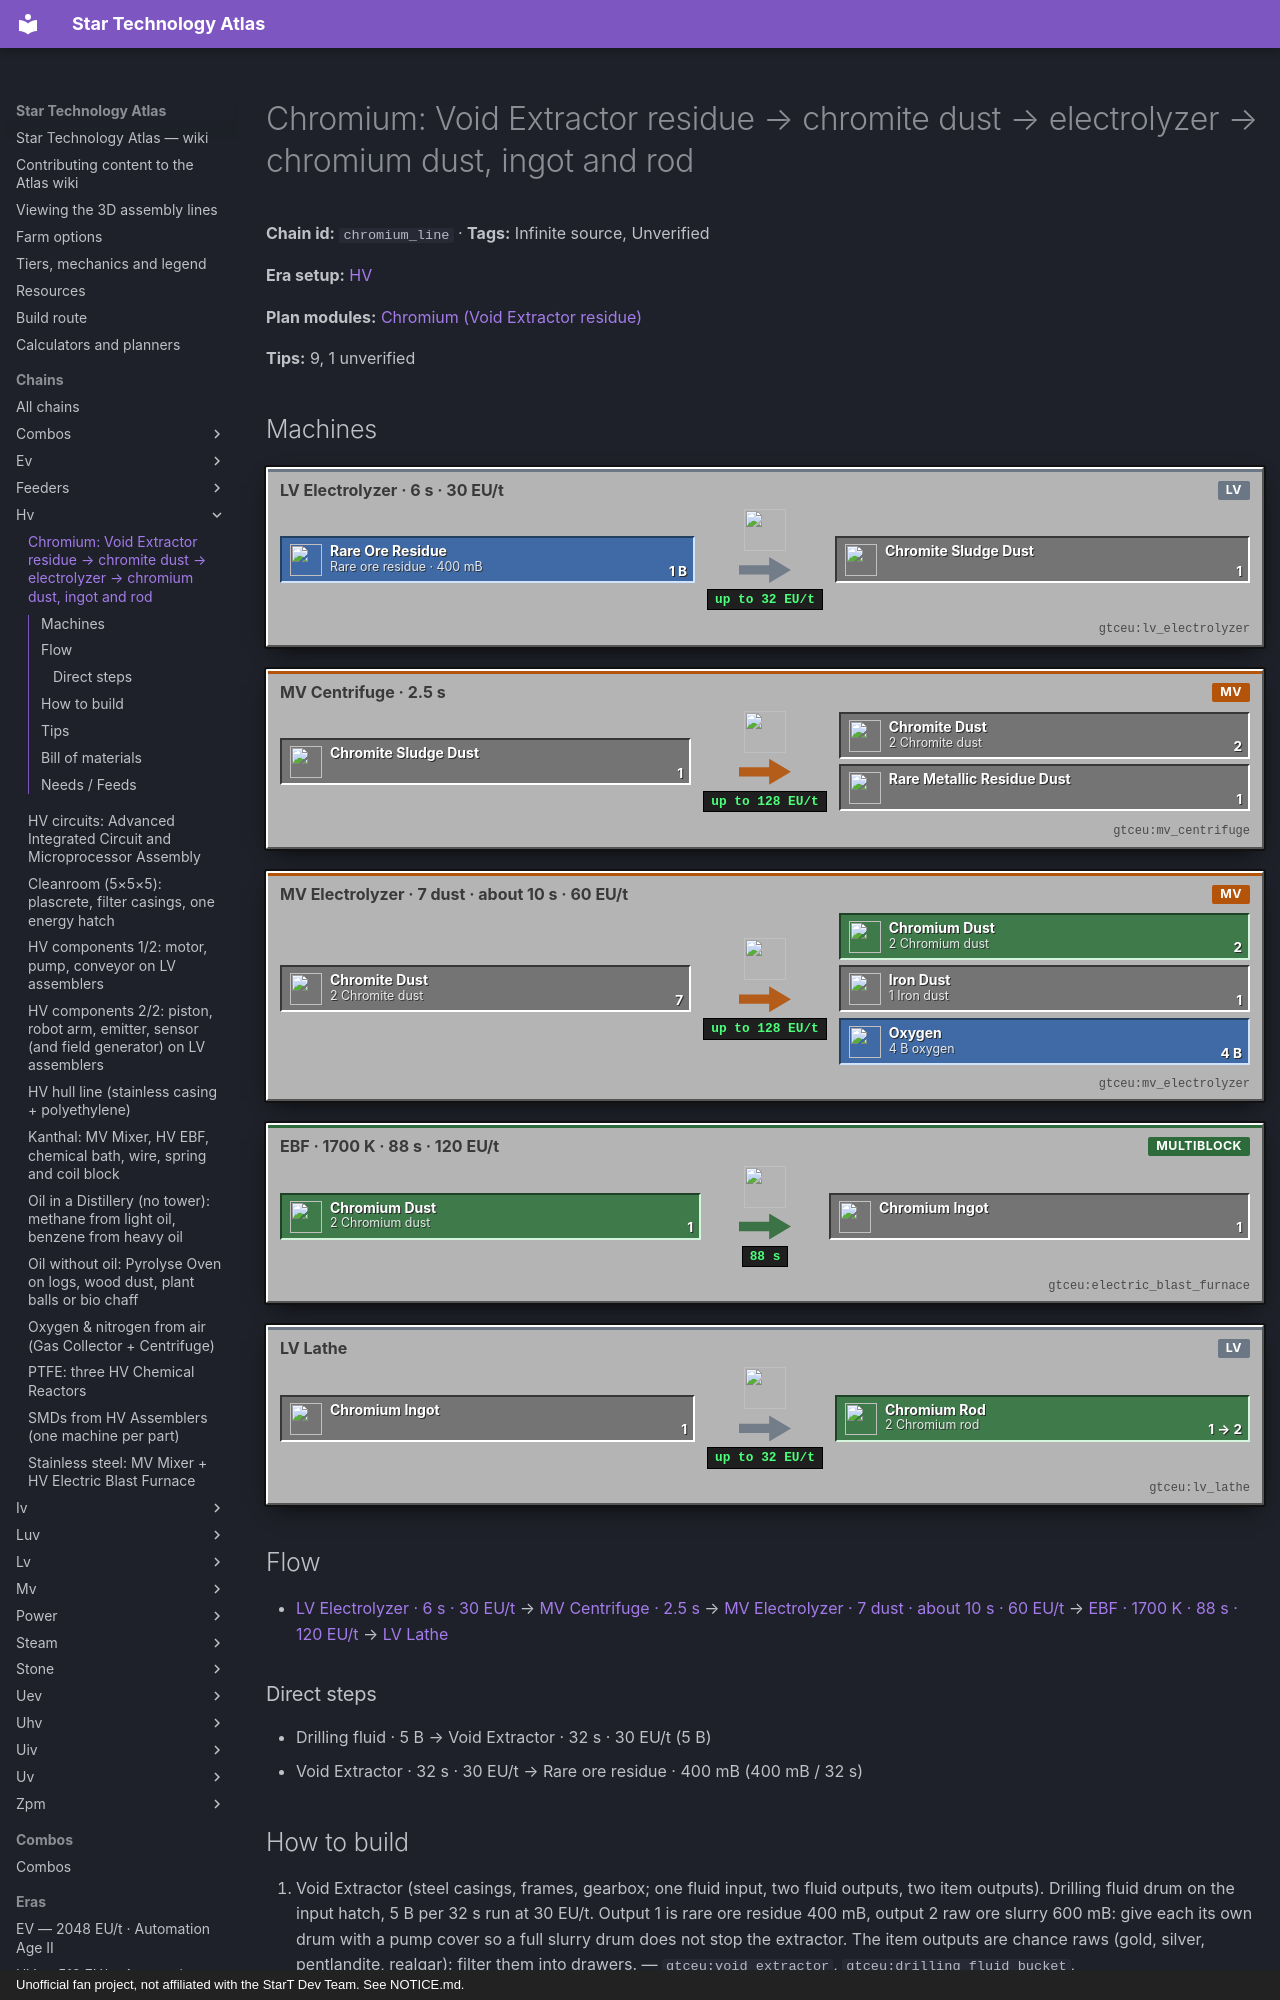

repository: BLGuyDev/StarT-Atlas · page: chains/hv/chromium_line/index.html · generator: mkdocs · copyright: Unofficial fan project, not affiliated with the StarT Dev Team. See NOTICE.md.

---
kind: chain
id: chromium_line
order: 1080
data:
  t: |-
    Chromium: Void Extractor residue → chromite dust → electrolyzer → chromium dust, ingot and rod
  inf: true
  "n":
    - [df, "Drilling fluid · 5 B", f, "gtceu:drilling_fluid_bucket"]
    - [ve, "Void Extractor · 32 s · 30 EU/t", s, "gtceu:void_extractor"]
    - [rr, "Rare ore residue · 400 mB", f, "gtceu:rare_ore_residue_bucket"]
    - [e1, "LV Electrolyzer · 6 s · 30 EU/t", m, "gtceu:lv_electrolyzer"]
    - [cs, Chromite sludge dust, x, "gtceu:chromite_sludge_dust"]
    - [ce, "MV Centrifuge · 2.5 s", m, "gtceu:mv_centrifuge"]
    - [rm, Rare metallic residue dust, x, "gtceu:rare_metallic_residue_dust"]
    - [cd, "2 Chromite dust", x, "gtceu:chromite_dust"]
    - [e2, "MV Electrolyzer · 7 dust · about 10 s · 60 EU/t", m, "gtceu:mv_electrolyzer"]
    - [cu, "2 Chromium dust", o, "gtceu:chromium_dust"]
    - [fe, "1 Iron dust", x, "gtceu:iron_dust"]
    - [ox, "4 B oxygen", f, "gtceu:oxygen_bucket"]
    - [eb, "EBF · 1700 K · 88 s · 120 EU/t", m, "gtceu:electric_blast_furnace"]
    - [ci, Chromium ingot, x, "gtceu:chromium_ingot"]
    - [la, LV Lathe, m, "gtceu:lv_lathe"]
    - [rd, "2 Chromium rod", o, "gtceu:chromium_rod"]
  e:
    - [df, ve, "5 B"]
    - [ve, rr, "400 mB / 32 s"]
    - [rr, e1, "1 B"]
    - [e1, cs, "1"]
    - [cs, ce, "1"]
    - [ce, cd, "2"]
    - [ce, rm, "1"]
    - [cd, e2, "7"]
    - [e2, cu, "2"]
    - [e2, fe, "1"]
    - [e2, ox, "4 B"]
    - [cu, eb, "1"]
    - [eb, ci, "1 / 88 s"]
    - [ci, la, "1"]
    - [la, rd, "1 → 2"]
  tips:
    - |-
      Where chromium really comes from in this pack: chromite dust. Chromite is iron 1 + chromium 2 + oxygen 4, and the game decomposes any such compound in an Electrolyzer. The fork code gives 7 chromite dust → 1 iron dust + 2 chromium dust + 4 B oxygen, 60 EU/t (2 x LV because it has three components), so an MV Electrolyzer, not LV. The time works out at about 10 s (protons 15 x 7 dust x 2 = 210 ticks).
    - |-
      The pack scripts give chromite no early ore vein (only the Abydos naquadite vein) and the sieve entries for it are commented out in sieving.js. The route that is live: Void Extractor recipe (5 B drilling fluid, 640 ticks, 30 EU/t) outputs 400 mB rare ore residue + 600 mB raw ore slurry; an LV Electrolyzer turns 1 B residue into 1 each of chromite, rare, vanadium magnetite and cobaltite sludge dust + 250 mB slurry (6 s, 30 EU/t); an MV Centrifuge turns 1 chromite sludge dust into 2 chromite dust + 1 rare metallic residue (50 ticks). Source: void_drill_line/clusters.js and rare_ore_residue.js.
    - |-
      The count is brutal: 1 chromium dust = 3.5 chromite dust = 1.75 chromite sludge = 1.75 B residue = about 4.4 extractor runs. One Void Extractor makes about 26 chromium dust an hour. Kanthal (16 coils) wants 128, stainless 1 per 9 dust, nichrome 1 per 5 dust, plus chromium rods for HV emitters and sensors. Build two or three extractors early and let the drums fill.
    - |-
      Other chromite sources that exist but are late: the Abydos naquadite vein (chromite layer) and the Molten Destabilizing recipes (2 raw chromite per 300 B dense magma, 5 per 60 B residue, magma.js). The Electric Ore Factory lists crushed chromite as an EV ore (iron and magnesium byproducts), which only helps if you already hold crushed chromite.
    - |-
      Second chromium route, HV: crushed ruby ore + aqua regia in an EV Mixer (2 ore + 3 B aqua regia → 3 B ruby slurry, 280 ticks, 1920 EU/t) then an HV Centrifuge (3 B slurry → 2 aluminium dust + 1 chromium dust + 2 % each of titanium, iron and vanadium + 2 B diluted hydrochloric acid, 320 ticks, 480 EU/t). Aqua regia is a 30-tick LV mixer recipe. That is 1 chromium per 2 crushed ruby.
    - |-
      Chromium ingot (for rods): EBF, 1 chromium dust → 1 ingot, 1700 K, 120 EU/t, 88 s with circuit 1 (mass 52 x 1700 K / 50 = 1768 ticks); with circuit 2 and 1 B nitrogen per ingot it is x0.67 (about 59 s). No hot ingot at 1700 K, so cupronickel coils are fine and no freezer. Rod: lathe 1 ingot → 2 rods (config harderRods is false).
    - |-
      Sub-steps people skip: the residue electrolyzer outputs four sludge dusts at once and its output bus clogs unless each goes to its own drawer: filter chromite sludge to this chain, send the other three (rare, vanadium magnetite, cobaltite) to their own centrifuges or leave them in a filtered drawer. The rare metallic residue from every sludge goes to the calcite and silver electrolysis, never back into the chain.
    - |-
      The electrolyzer only starts at 7 chromite dust: use an input drawer with a Robot Arm cover (Keep Exact) set so that only whole batches of 7 enter, or just let the bus fill. Oxygen (4 B per run) goes to the oxygen drum for the air line; the iron dust joins the Kanthal and stainless iron drawer.
    - |-
      Unverified: the electrolyzer timing and output counts for chromite are derived from the decomposition code, not read from EMI; open chromite dust in EMI to confirm 7 → 1 + 2 + 4 B. Unverified: where the pack lets you obtain crushed ruby ore in quantity (the ruby sieve entry is commented out, geodes give a Ruby Geode item).
  b:
    - ["gtceu:void_extractor", 2]
    - ["gtceu:lv_electrolyzer", 1]
    - ["gtceu:mv_centrifuge", 1]
    - ["gtceu:mv_electrolyzer", 1]
    - ["gtceu:electric_blast_furnace", 1]
    - ["gtceu:lv_lathe", 1]
    - ["functionalstorage:oak_1", 9]
    - ["modularrouters:modular_router", 6]
    - ["gtceu:lv_robot_arm", 8]
    - ["gtceu:item_filter", 8]
    - ["pipez:item_pipe", 16]
    - ["pipez:fluid_pipe", 8]
    - ["gtceu:steel_drum", 5]
  how:
    - i: ["gtceu:void_extractor", "gtceu:drilling_fluid_bucket", "gtceu:rare_ore_residue_bucket"]
      t: |-
        Void Extractor (steel casings, frames, gearbox; one fluid input, two fluid outputs, two item outputs). Drilling fluid drum on the input hatch, 5 B per 32 s run at 30 EU/t. Output 1 is rare ore residue 400 mB, output 2 raw ore slurry 600 mB: give each its own drum with a pump cover so a full slurry drum does not stop the extractor. The item outputs are chance raws (gold, silver, pentlandite, realgar): filter them into drawers.
    - i: ["gtceu:lv_electrolyzer", "gtceu:chromite_sludge_dust"]
      t: |-
        LV Electrolyzer on its own: 1 B rare ore residue → 1 chromite sludge + 1 rare sludge + 1 vanadium magnetite sludge + 1 cobaltite sludge dust + 250 mB raw ore slurry, 6 s at 30 EU/t. The four dusts leave through one output bus: put an Item Filter Robot Arm on that bus so only chromite sludge dust goes to this chain and the rest go to their own drawers.
    - i: ["gtceu:mv_centrifuge", "gtceu:chromite_dust"]
      t: |-
        MV Centrifuge on the chromite sludge drawer: 1 sludge dust → 2 chromite dust + 1 rare metallic residue dust in 2.5 s. Never put another sludge into it; the cobaltite, rare and vanadium sludges have their own recipes in the same machine type, so keep one centrifuge per product.
    - i: ["gtceu:mv_electrolyzer", "gtceu:chromium_dust", "gtceu:iron_dust"]
      t: |-
        MV Electrolyzer (HV is fine too): input drawer of chromite dust, output bus split with a filter: chromium dust to the chromium drawer (shared by Kanthal, stainless and nichrome), iron dust to the iron drawer. 7 chromite dust → 1 iron dust + 2 chromium dust + 4 B oxygen per run, 60 EU/t. Oxygen goes to a drum or the oxygen chain.
    - i: ["gtceu:electric_blast_furnace", "gtceu:chromium_ingot"]
      t: |-
        Only if you need rods: EBF with ghost circuit 1, 1 chromium dust → chromium ingot in 88 s at 120 EU/t. 1700 K, so the cupronickel furnace of the stainless chain works, but give it its own bus; do not time-share with stainless. Circuit 2 plus 1 B nitrogen cuts it to about 59 s.
    - i: ["gtceu:lv_lathe", "gtceu:chromium_rod"]
      t: |-
        LV Lathe: 1 chromium ingot → 2 chromium rods. Robot Arm Keep Exact on the rod drawer at 32 stops the line. Rods feed the HV emitter (4 per craft) and sensor (1 per craft).
    - i: ["functionalstorage:oak_1", "gtceu:chromium_dust"]
      t: |-
        The dust drawer is shared. Put a Modular Router (or Pipez item pipe with an Item Filter on chromium dust) on the drawer for each consumer: the Kanthal mixer, the stainless mixer, the nichrome mixer. Size it for the 128 dust a Kanthal coil set eats; if it empties, the mixers simply wait.
---
# Chromium: Void Extractor residue → chromite dust → electrolyzer → chromium dust, ingot and rod

<!-- Generated from the front matter by tools/refresh_body.js. Edit the front matter, not this text. -->

**Chain id:** `chromium_line` · **Tags:** Infinite source, Unverified

**Era setup:** [HV](../../eras/hv.md)

**Plan modules:** [Chromium (Void Extractor residue)](../../plan/p7.md#chromium)

**Tips:** 9, 1 unverified
